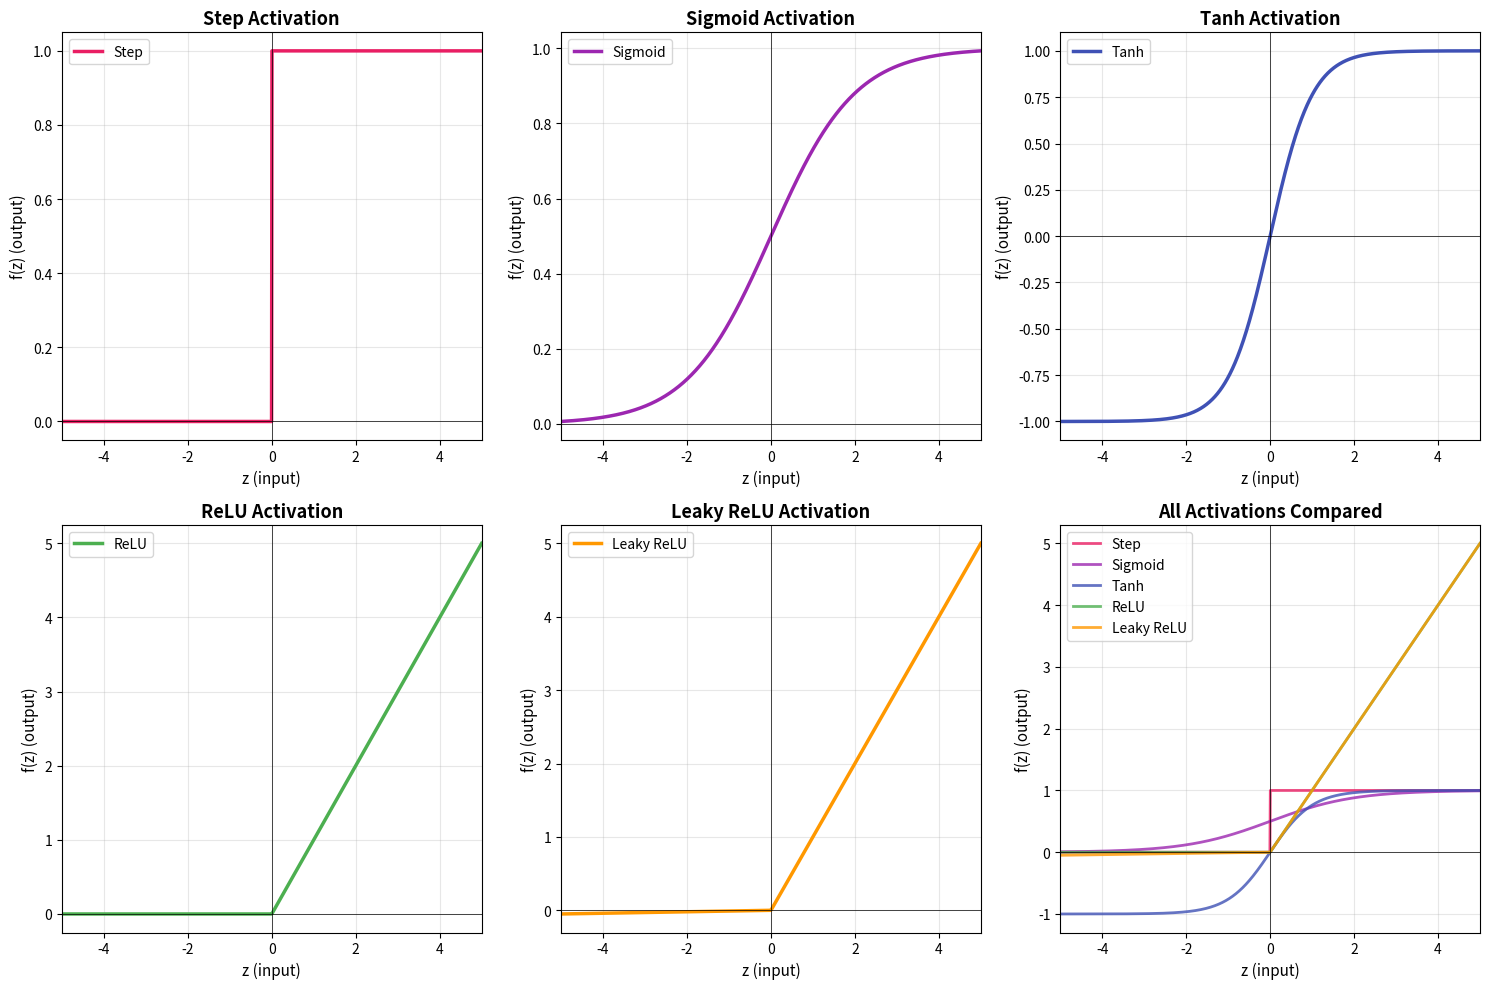
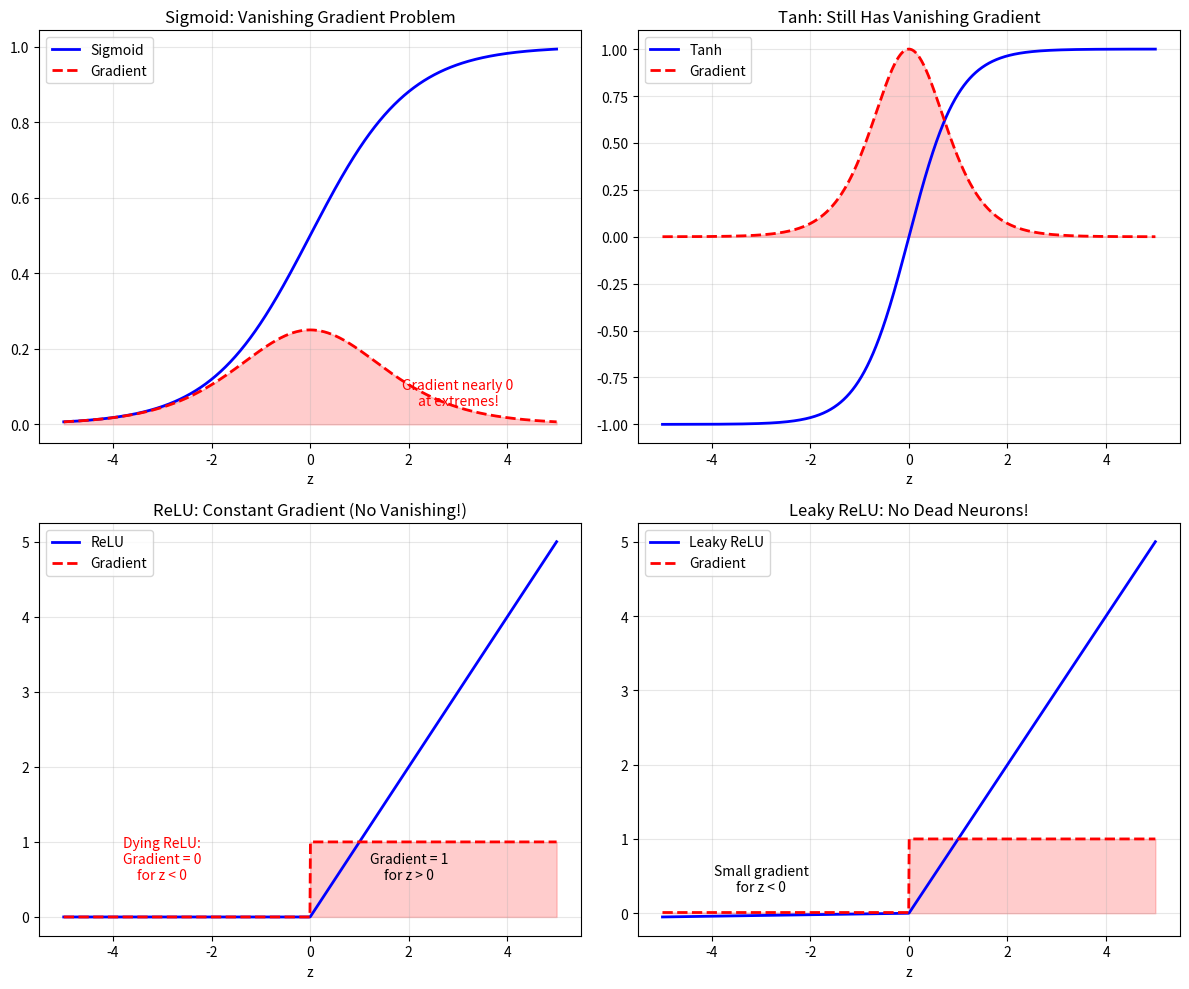
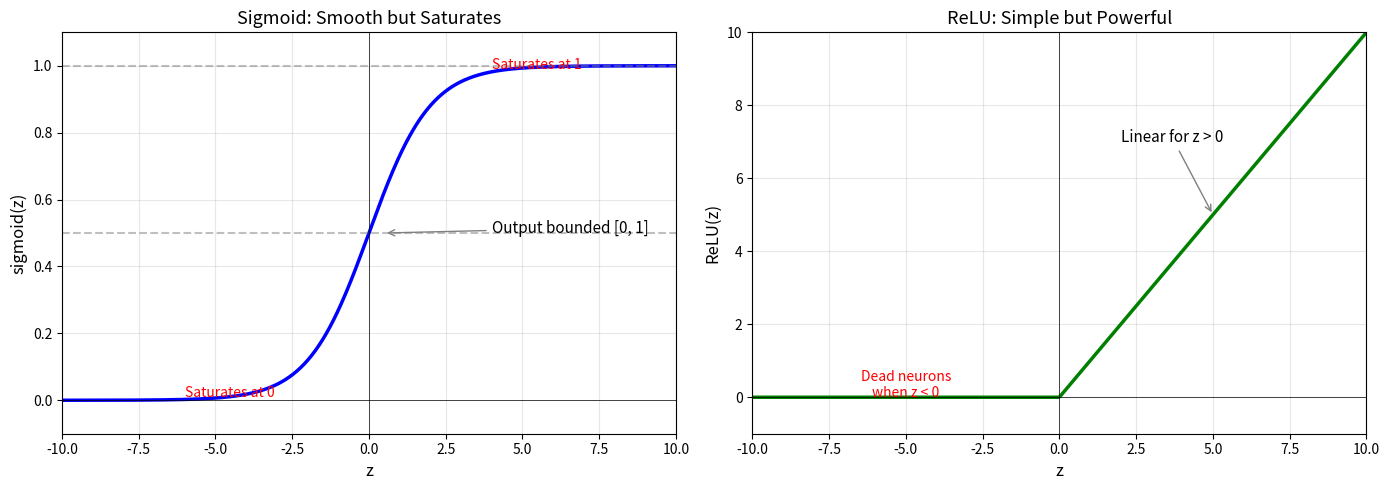

Write Python code to recreate these figures, in order.
"""
Demo 05: Activation Function Explorer
=====================================
Week 1, Wednesday - Neural Network Fundamentals

Interactive visualization comparing activation functions.
Shows why non-linearity is crucial for deep learning.

INSTRUCTOR NOTES:
- Reference the Written Content on activation functions
- Focus on ReLU - it's what trainees will use most
- Show the gradient plots to preview backpropagation concepts

Estimated Time: 15-20 minutes
"""

import numpy as np
import matplotlib.pyplot as plt

# =============================================================================
# SECTION 1: WHY ACTIVATION FUNCTIONS?
# =============================================================================
print("=" * 60)
print("DEMO 05: ACTIVATION FUNCTION EXPLORER")
print("The Key to Non-Linear Learning")
print("=" * 60)

print("""
WITHOUT ACTIVATION FUNCTIONS:
    Layer 1: z1 = W1 * x + b1
    Layer 2: z2 = W2 * z1 + b2
    
    Combined: z2 = W2 * (W1 * x + b1) + b2
             z2 = (W2 * W1) * x + (W2 * b1 + b2)
             z2 = W_combined * x + b_combined
    
    Three layers collapse into ONE linear transformation!
    
WITH ACTIVATION FUNCTIONS:
    Each layer adds non-linearity.
    The network can learn complex, non-linear patterns.
""")

# =============================================================================
# SECTION 2: DEFINE ACTIVATION FUNCTIONS
# =============================================================================

def step(z):
    """Step function (original perceptron)."""
    z = np.asarray(z)
    return (z >= 0).astype(float)

def sigmoid(z):
    """Sigmoid / Logistic function."""
    return 1 / (1 + np.exp(-np.clip(z, -500, 500)))

def tanh_activation(z):
    """Hyperbolic tangent."""
    return np.tanh(z)

def relu(z):
    """Rectified Linear Unit."""
    return np.maximum(0, z)

def leaky_relu(z, alpha=0.01):
    """Leaky ReLU."""
    return np.where(z > 0, z, alpha * z)

def elu(z, alpha=1.0):
    """Exponential Linear Unit."""
    return np.where(z > 0, z, alpha * (np.exp(z) - 1))

# Derivatives (for gradient visualization)
def sigmoid_grad(z):
    s = sigmoid(z)
    return s * (1 - s)

def tanh_grad(z):
    return 1 - np.tanh(z)**2

def relu_grad(z):
    return (z > 0).astype(float)

def leaky_relu_grad(z, alpha=0.01):
    return np.where(z > 0, 1, alpha)

# =============================================================================
# SECTION 3: COMPARE ALL ACTIVATIONS
# =============================================================================
print("\n--- ACTIVATION FUNCTIONS COMPARISON ---")

z = np.linspace(-5, 5, 1000)

activations = {
    'Step': step(z),
    'Sigmoid': sigmoid(z),
    'Tanh': tanh_activation(z),
    'ReLU': relu(z),
    'Leaky ReLU': leaky_relu(z),
}

# Plot all activations
fig, axes = plt.subplots(2, 3, figsize=(15, 10))
axes = axes.flatten()

colors = ['#E91E63', '#9C27B0', '#3F51B5', '#4CAF50', '#FF9800']

for idx, (name, values) in enumerate(activations.items()):
    ax = axes[idx]
    ax.plot(z, values, color=colors[idx], linewidth=2.5, label=name)
    ax.axhline(y=0, color='black', linewidth=0.5)
    ax.axvline(x=0, color='black', linewidth=0.5)
    ax.set_xlim(-5, 5)
    ax.set_xlabel('z (input)', fontsize=11)
    ax.set_ylabel('f(z) (output)', fontsize=11)
    ax.set_title(f'{name} Activation', fontsize=13, fontweight='bold')
    ax.grid(True, alpha=0.3)
    ax.legend(loc='upper left')

# Summary in last subplot
ax = axes[5]
for idx, (name, values) in enumerate(activations.items()):
    ax.plot(z, values, color=colors[idx], linewidth=2, label=name, alpha=0.8)
ax.axhline(y=0, color='black', linewidth=0.5)
ax.axvline(x=0, color='black', linewidth=0.5)
ax.set_xlim(-5, 5)
ax.set_xlabel('z (input)', fontsize=11)
ax.set_ylabel('f(z) (output)', fontsize=11)
ax.set_title('All Activations Compared', fontsize=13, fontweight='bold')
ax.legend(loc='upper left')
ax.grid(True, alpha=0.3)

plt.tight_layout()
plt.savefig('05_activations_overview.png', dpi=100)
plt.show()
print("[Saved: 05_activations_overview.png]")

# =============================================================================
# SECTION 4: ACTIVATION VALUES TABLE
# =============================================================================
print("\n--- ACTIVATION VALUES AT KEY POINTS ---")

test_points = [-2.0, -1.0, -0.5, 0.0, 0.5, 1.0, 2.0]

print(f"{'z':<8}", end="")
for name in ['Step', 'Sigmoid', 'Tanh', 'ReLU', 'L-ReLU']:
    print(f"{name:<10}", end="")
print()
print("-" * 60)

for z_val in test_points:
    print(f"{z_val:<8.1f}", end="")
    print(f"{step(z_val):<10.3f}", end="")
    print(f"{sigmoid(z_val):<10.3f}", end="")
    print(f"{tanh_activation(z_val):<10.3f}", end="")
    print(f"{relu(z_val):<10.3f}", end="")
    print(f"{leaky_relu(z_val):<10.3f}")

# =============================================================================
# SECTION 5: GRADIENTS (PREVIEW BACKPROPAGATION)
# =============================================================================
print("\n--- ACTIVATION GRADIENTS ---")
print("Gradients tell us how fast the output changes with input.")
print("Small gradients = slow learning (vanishing gradient problem)")

# Plot gradients
fig, axes = plt.subplots(2, 2, figsize=(12, 10))

# Sigmoid gradient
ax = axes[0, 0]
ax.plot(z, sigmoid(z), 'b-', linewidth=2, label='Sigmoid')
ax.plot(z, sigmoid_grad(z), 'r--', linewidth=2, label='Gradient')
ax.fill_between(z, 0, sigmoid_grad(z), alpha=0.2, color='red')
ax.set_title('Sigmoid: Vanishing Gradient Problem', fontsize=12)
ax.set_xlabel('z')
ax.legend()
ax.grid(True, alpha=0.3)
ax.annotate('Gradient nearly 0\nat extremes!', xy=(3, 0.05), fontsize=10,
            ha='center', color='red')

# Tanh gradient
ax = axes[0, 1]
ax.plot(z, tanh_activation(z), 'b-', linewidth=2, label='Tanh')
ax.plot(z, tanh_grad(z), 'r--', linewidth=2, label='Gradient')
ax.fill_between(z, 0, tanh_grad(z), alpha=0.2, color='red')
ax.set_title('Tanh: Still Has Vanishing Gradient', fontsize=12)
ax.set_xlabel('z')
ax.legend()
ax.grid(True, alpha=0.3)

# ReLU gradient
ax = axes[1, 0]
ax.plot(z, relu(z), 'b-', linewidth=2, label='ReLU')
ax.plot(z, relu_grad(z), 'r--', linewidth=2, label='Gradient')
ax.fill_between(z, 0, relu_grad(z), alpha=0.2, color='red')
ax.set_title('ReLU: Constant Gradient (No Vanishing!)', fontsize=12)
ax.set_xlabel('z')
ax.legend()
ax.grid(True, alpha=0.3)
ax.annotate('Gradient = 1\nfor z > 0', xy=(2, 0.5), fontsize=10, ha='center')
ax.annotate('Dying ReLU:\nGradient = 0\nfor z < 0', xy=(-3, 0.5), fontsize=10,
            ha='center', color='red')

# Leaky ReLU gradient
ax = axes[1, 1]
ax.plot(z, leaky_relu(z), 'b-', linewidth=2, label='Leaky ReLU')
ax.plot(z, leaky_relu_grad(z), 'r--', linewidth=2, label='Gradient')
ax.fill_between(z, 0, leaky_relu_grad(z), alpha=0.2, color='red')
ax.set_title('Leaky ReLU: No Dead Neurons!', fontsize=12)
ax.set_xlabel('z')
ax.legend()
ax.grid(True, alpha=0.3)
ax.annotate('Small gradient\nfor z < 0', xy=(-3, 0.3), fontsize=10, ha='center')

plt.tight_layout()
plt.savefig('05_gradients.png', dpi=100)
plt.show()
print("[Saved: 05_gradients.png]")

# =============================================================================
# SECTION 6: SIGMOID VS RELU DEEP DIVE
# =============================================================================
print("\n--- SIGMOID vs ReLU ---")

fig, axes = plt.subplots(1, 2, figsize=(14, 5))

# Sigmoid characteristics
ax = axes[0]
z_range = np.linspace(-10, 10, 500)
ax.plot(z_range, sigmoid(z_range), 'b-', linewidth=2.5)
ax.axhline(y=0.5, color='gray', linestyle='--', alpha=0.5)
ax.axhline(y=0, color='black', linewidth=0.5)
ax.axhline(y=1, color='gray', linestyle='--', alpha=0.5)
ax.axvline(x=0, color='black', linewidth=0.5)

# Annotate
ax.annotate('Output bounded [0, 1]', xy=(0.5, 0.5), xytext=(4, 0.5),
            fontsize=11, arrowprops=dict(arrowstyle='->', color='gray'))
ax.annotate('Saturates at 0', xy=(-6, 0.01), fontsize=10, color='red')
ax.annotate('Saturates at 1', xy=(4, 0.99), fontsize=10, color='red')

ax.set_xlim(-10, 10)
ax.set_ylim(-0.1, 1.1)
ax.set_xlabel('z', fontsize=12)
ax.set_ylabel('sigmoid(z)', fontsize=12)
ax.set_title('Sigmoid: Smooth but Saturates', fontsize=13)
ax.grid(True, alpha=0.3)

# ReLU characteristics
ax = axes[1]
ax.plot(z_range, relu(z_range), 'g-', linewidth=2.5)
ax.axhline(y=0, color='black', linewidth=0.5)
ax.axvline(x=0, color='black', linewidth=0.5)

# Annotate
ax.annotate('Linear for z > 0', xy=(5, 5), xytext=(2, 7),
            fontsize=11, arrowprops=dict(arrowstyle='->', color='gray'))
ax.annotate('Dead neurons\nwhen z < 0', xy=(-5, 0), fontsize=10, color='red',
            ha='center')

ax.set_xlim(-10, 10)
ax.set_ylim(-1, 10)
ax.set_xlabel('z', fontsize=12)
ax.set_ylabel('ReLU(z)', fontsize=12)
ax.set_title('ReLU: Simple but Powerful', fontsize=13)
ax.grid(True, alpha=0.3)

plt.tight_layout()
plt.savefig('05_sigmoid_vs_relu.png', dpi=100)
plt.show()
print("[Saved: 05_sigmoid_vs_relu.png]")

# =============================================================================
# SECTION 7: CHOOSING ACTIVATION FUNCTIONS
# =============================================================================
print("\n--- CHOOSING ACTIVATION FUNCTIONS ---")

print("""
LAYER POSITION -> ACTIVATION CHOICE:

+----------------------+-------------------+---------------------------+
| Layer Type           | Best Activation   | Why?                      |
+----------------------+-------------------+---------------------------+
| Hidden Layers        | ReLU              | Fast, no vanishing grad   |
| (Default)            | Leaky ReLU        | If dying ReLU is issue    |
+----------------------+-------------------+---------------------------+
| Output: Binary Class | Sigmoid           | Outputs probability [0,1] |
+----------------------+-------------------+---------------------------+
| Output: Multi-Class  | Softmax           | Outputs prob distribution |
+----------------------+-------------------+---------------------------+
| Output: Regression   | Linear (None)     | Can output any value      |
+----------------------+-------------------+---------------------------+
| RNNs                 | Tanh              | Bounded, zero-centered    |
+----------------------+-------------------+---------------------------+
""")

# =============================================================================
# SECTION 8: INTERACTIVE EXAMPLE
# =============================================================================
print("\n--- EFFECT ON NEURAL NETWORK OUTPUT ---")

# Simulate a small network with different activations
np.random.seed(42)

# Input
x = np.array([0.5, -0.3, 0.8])
W = np.random.randn(3, 4) * 0.5
b = np.zeros(4)

# Linear combination
z = np.dot(x, W) + b

print(f"Input: {x}")
print(f"After weights (z = Wx + b): {z}")
print()
print("After different activations:")
print(f"  Step:       {step(z)}")
print(f"  Sigmoid:    {sigmoid(z)}")
print(f"  Tanh:       {tanh_activation(z)}")
print(f"  ReLU:       {relu(z)}")
print(f"  Leaky ReLU: {leaky_relu(z)}")

# =============================================================================
# SECTION 9: KEY TAKEAWAYS
# =============================================================================
print("\n" + "=" * 60)
print("KEY TAKEAWAYS")
print("=" * 60)
print("""
1. PURPOSE OF ACTIVATION FUNCTIONS:
   - Introduce non-linearity
   - Without them, deep networks collapse to linear models

2. SIGMOID: 
   - Output [0, 1] (probability interpretation)
   - Problem: Vanishing gradients at extremes
   - Use: Binary classification OUTPUT layer

3. TANH:
   - Output [-1, 1] (zero-centered)
   - Problem: Still has vanishing gradients
   - Use: RNNs, some hidden layers

4. RELU (Rectified Linear Unit):
   - Output [0, infinity)
   - No vanishing gradient for positive values
   - Problem: "Dying ReLU" (neurons stuck at 0)
   - Use: DEFAULT for hidden layers

5. LEAKY RELU:
   - Fixes dying ReLU with small negative slope
   - Use: When ReLU causes dead neurons

6. RULE OF THUMB:
   Hidden layers: ReLU
   Output (binary): Sigmoid
   Output (multi-class): Softmax
   Output (regression): Linear
""")

print("Next: Forward propagation - tracing values through a network!")

